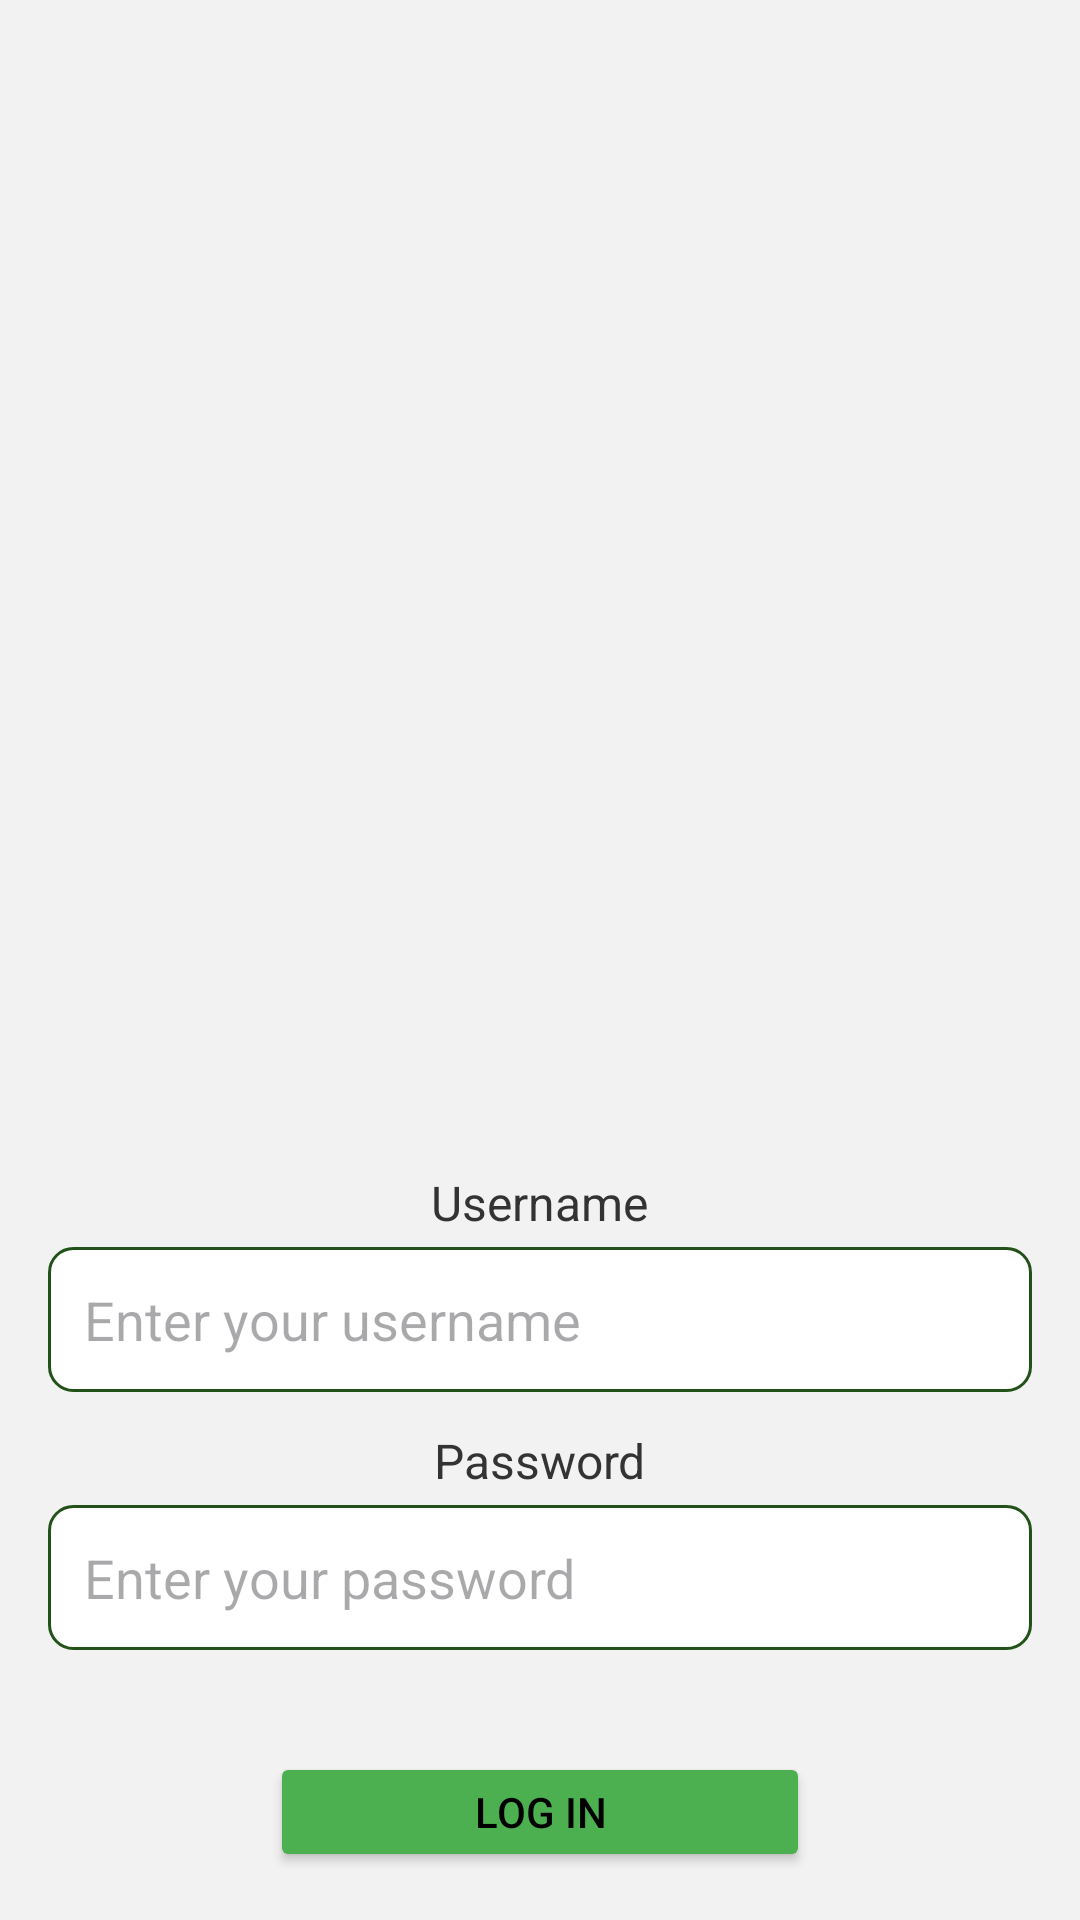

Android layout source for this screen:
<!-- AndroidManifest.xml: application theme Theme.FoodGuard -->
<!-- res/layout/activity_login.xml -->
<RelativeLayout xmlns:android="http://schemas.android.com/apk/res/android"
    android:layout_width="match_parent"
    android:layout_height="match_parent"
    xmlns:app="http://schemas.android.com/apk/res-auto"
    android:background="@color/background"
    android:padding="16dp">

    
    <ImageView
        android:id="@+id/logoImageView"
        android:layout_width="300dp"
        android:layout_height="300dp"
        android:layout_centerHorizontal="true"
        android:layout_marginTop="50dp"
        android:src="@drawable/big_logo" />

    
    <TextView
        android:id="@+id/usernameTitle"
        android:layout_width="wrap_content"
        android:layout_height="wrap_content"
        android:layout_below="@id/logoImageView"
        android:layout_centerHorizontal="true"
        android:layout_marginTop="24dp"
        android:text="Username"
        android:textColor="@color/text_color"
        android:textSize="16sp" />

    
    <EditText
        android:id="@+id/usernameEditText"
        android:layout_width="330dp"
        android:layout_height="wrap_content"
        android:layout_below="@id/usernameTitle"
        android:layout_centerHorizontal="true"
        android:layout_marginTop="4dp"
        android:background="@drawable/rounded_edit_text_background"
        android:hint="Enter your username"
        android:inputType="textPersonName"
        android:padding="12dp"/>

    
    <TextView
        android:id="@+id/passwordTitle"
        android:layout_width="wrap_content"
        android:layout_height="wrap_content"
        android:layout_below="@id/usernameEditText"
        android:layout_centerHorizontal="true"
        android:layout_marginTop="12dp"
        android:text="Password"
        android:textColor="@color/text_color"
        android:textSize="16sp" />

    
    <EditText
        android:id="@+id/passwordEditText"
        android:layout_width="330dp"
        android:layout_height="wrap_content"
        android:layout_below="@id/passwordTitle"
        android:layout_centerHorizontal="true"
        android:layout_marginTop="4dp"
        android:background="@drawable/rounded_edit_text_background"
        android:hint="Enter your password"
        android:inputType="textPassword"
        android:padding="12dp"
        android:textColor="@color/text_color" />

    
    <Button
        android:id="@+id/signInButton"
        android:layout_width="180dp"
        android:layout_height="wrap_content"
        android:layout_below="@id/passwordEditText"
        android:layout_centerHorizontal="true"
        android:layout_marginTop="34dp"
        android:text="Log In"
        app:cornerRadius="8dp"
        android:backgroundTint="@color/button_color"
        android:textColor="@color/black"        />

    <TextView
        android:id="@+id/dontHaveAccount"
        android:layout_width="wrap_content"
        android:layout_height="wrap_content"
        android:layout_below="@id/signInButton"
        android:layout_centerHorizontal="true"
        android:layout_marginTop="22dp"
        android:text="Don't have account? Sing Up"
        android:textColor="@color/text_color"
        android:textSize="16sp" />



</RelativeLayout>
<!-- resources referenced by this layout -->
<resources>
  <color name="background">#F2F2F2</color>
  <color name="black">#FF000000</color>
  <color name="button_color">#4CAF50</color>
  <color name="text_color">#333333</color>
  <!-- drawable rounded_edit_text_background (drawable) -->
  <shape xmlns:android="http://schemas.android.com/apk/res/android">
      <solid android:color="@color/white" />
      <corners android:radius="8dp" />
      <stroke android:width="1dp" android:color="@color/primary" />
  </shape>
  <style name="Theme.FoodGuard" parent="Base.Theme.FoodGuard" />
  <color name="white">#FFFFFFFF</color>
  <color name="primary">#22521A</color>
  <style name="Base.Theme.FoodGuard" parent="Theme.Material3.DayNight.NoActionBar">
          
           <item name="colorPrimary">@color/primary</item>
      </style>
</resources>
